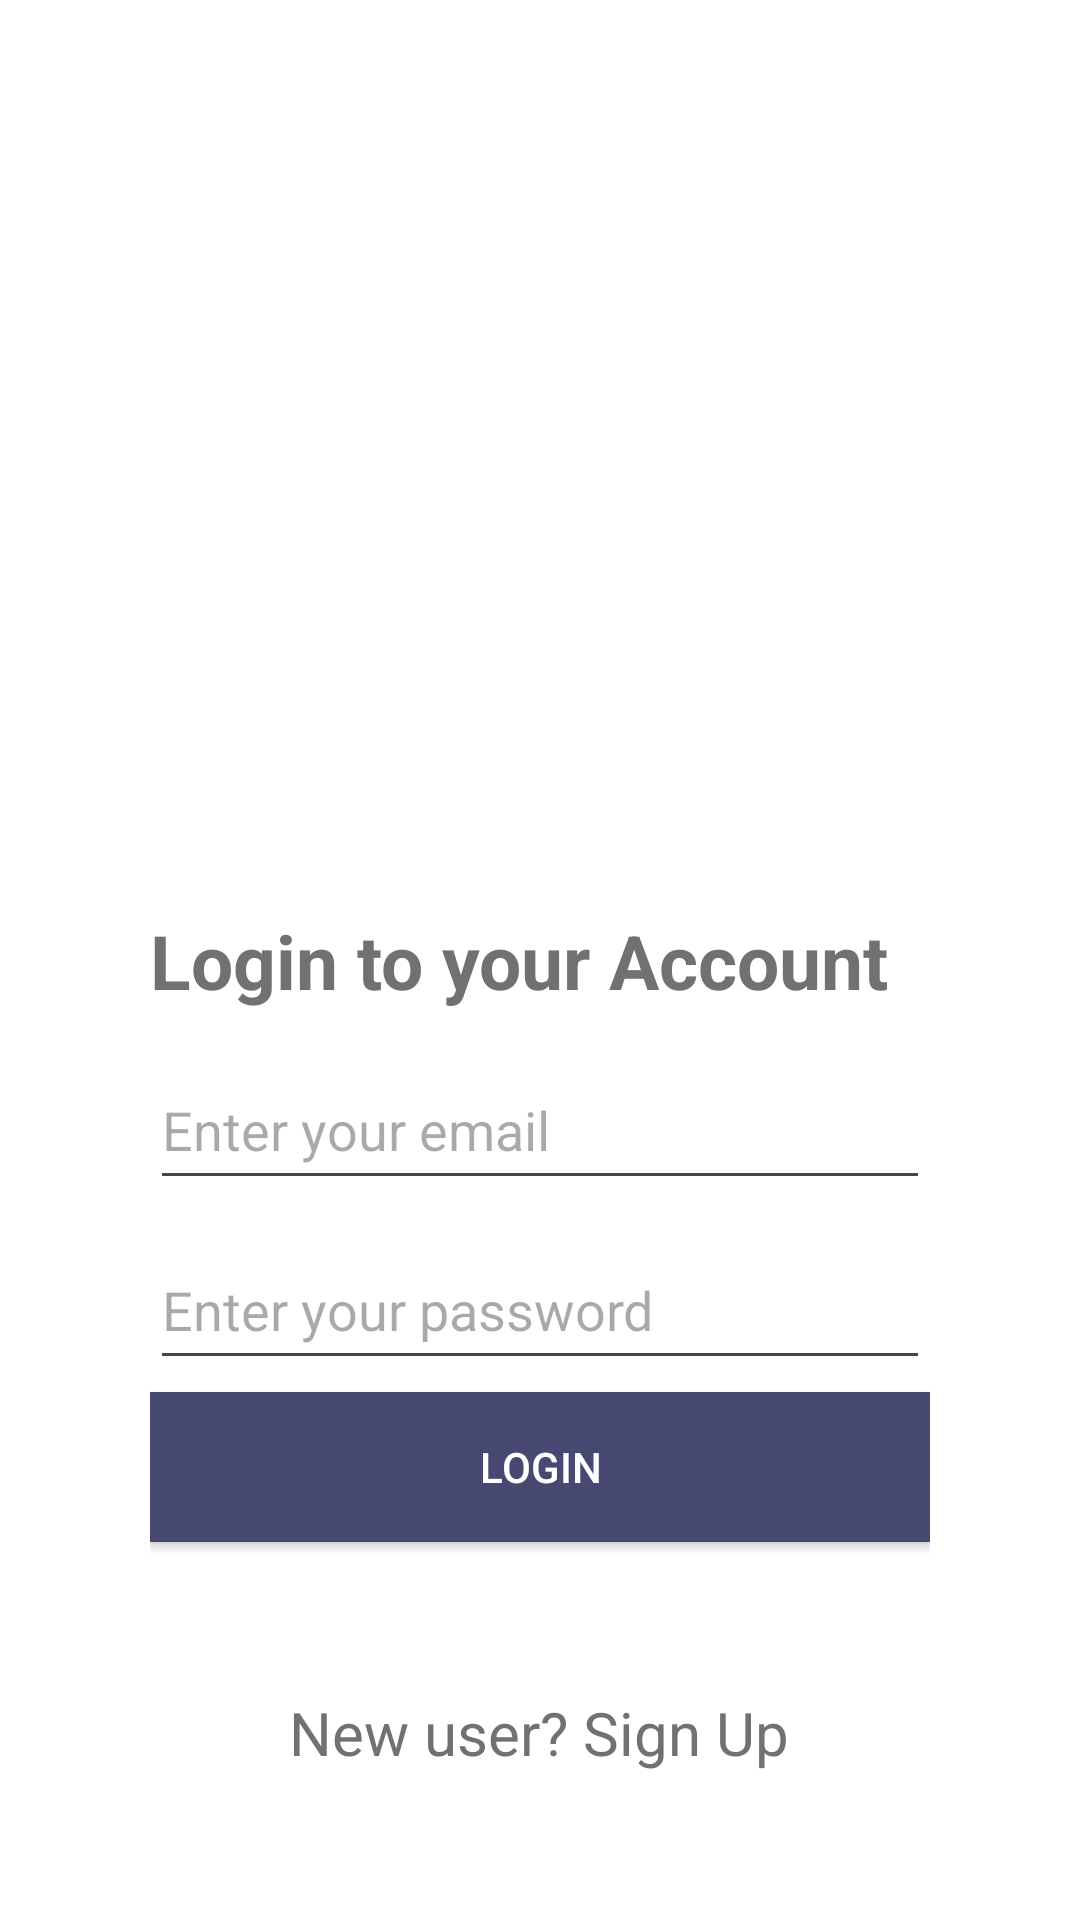

This screen was rendered from an Android layout file. Write that file and the resources it references.
<!-- AndroidManifest.xml: application theme Theme.E_parchi_frontend -->
<!-- res/layout/login.xml -->
<?xml version="1.0" encoding="utf-8"?>
<androidx.constraintlayout.widget.ConstraintLayout
    xmlns:android="http://schemas.android.com/apk/res/android"
    xmlns:app="http://schemas.android.com/apk/res-auto"
    xmlns:tools="http://schemas.android.com/tools"
    android:layout_width="match_parent"
    android:layout_height="match_parent"
    android:background="@color/white"
    android:padding="50dp"
    tools:context=".Login">

    <ImageView
        android:id="@+id/imageView5"
        android:layout_width="match_parent"
        android:layout_height="150dp"
        android:layout_marginTop="50dp"
        android:src="@drawable/eparchi_logo"
        app:layout_constraintEnd_toEndOf="parent"
        app:layout_constraintStart_toStartOf="parent"
        app:layout_constraintTop_toTopOf="parent" />

    <TextView
        android:id="@+id/loginText"
        android:layout_width="match_parent"
        android:layout_height="wrap_content"
        android:layout_marginTop="40dp"
        android:text="Login to your Account"
        android:textSize="25dp"
        android:fontFamily="sans-serif"
        android:textColor="#717171"
        android:textStyle="bold"
        app:layout_constraintBottom_toTopOf="@+id/emailField"
        app:layout_constraintEnd_toEndOf="@+id/imageView5"
        app:layout_constraintHorizontal_bias="0.454"
        app:layout_constraintStart_toStartOf="@+id/imageView5"
        app:layout_constraintTop_toBottomOf="@+id/imageView5" />


    <EditText
        android:id="@+id/emailField"
        android:layout_width="match_parent"
        android:layout_height="wrap_content"
        android:layout_marginTop="300dp"
        android:hint="Enter your email"
        android:inputType="textEmailAddress"
        android:textColorHighlight="#9626DA"
        android:minHeight="50dp"
        android:selectAllOnFocus="true"
        app:layout_constraintEnd_toEndOf="@+id/loginText"
        app:layout_constraintStart_toStartOf="@+id/loginText"
        app:layout_constraintTop_toTopOf="parent" />

    <EditText
        android:id="@+id/passwordField"
        android:layout_width="match_parent"
        android:layout_height="wrap_content"
        android:layout_marginTop="10dp"
        android:hint="Enter your password"
        android:textColorHighlight="#9626DA"
        android:imeActionLabel="action_sign_in_short"
        android:imeOptions="actionDone"
        android:inputType="textPassword"
        android:minHeight="50dp"
        android:selectAllOnFocus="true"
        app:layout_constraintEnd_toEndOf="@+id/emailField"
        app:layout_constraintStart_toStartOf="@+id/emailField"
        app:layout_constraintTop_toBottomOf="@+id/emailField" />

    <androidx.appcompat.widget.AppCompatButton
        android:id="@+id/btnLogin"
        android:layout_width="match_parent"
        android:layout_height="wrap_content"
        android:minHeight="50dp"
        android:text="LOGIN"
        android:textColor="@color/white"
        android:background="@color/bgColor"
        app:layout_constraintBottom_toBottomOf="parent"
        app:layout_constraintEnd_toEndOf="@+id/passwordField"
        app:layout_constraintStart_toStartOf="@+id/passwordField"
        app:layout_constraintTop_toBottomOf="@+id/passwordField"
        app:layout_constraintVertical_bias="0.05" />

    <TextView
        android:id="@+id/TextView"
        android:layout_width="wrap_content"
        android:layout_height="wrap_content"
        android:layout_marginTop="50dp"
        android:gravity="center"
        android:text="New user? Sign Up"
        android:textColor="#717171"
        android:textSize="20dp"
        app:layout_constraintEnd_toEndOf="@+id/btnLogin"
        app:layout_constraintHorizontal_bias="0.496"
        app:layout_constraintStart_toStartOf="@+id/btnLogin"
        app:layout_constraintTop_toBottomOf="@+id/btnLogin" />
    <ProgressBar
        android:id="@+id/loading"
        android:layout_width="wrap_content"
        android:layout_height="wrap_content"
        android:visibility="gone"
        app:layout_constraintBottom_toBottomOf="parent"
        app:layout_constraintEnd_toEndOf="@+id/TextView"
        app:layout_constraintStart_toStartOf="@+id/TextView"
        app:layout_constraintTop_toBottomOf="@+id/TextView"/>


</androidx.constraintlayout.widget.ConstraintLayout>
<!-- resources referenced by this layout -->
<resources>
  <color name="bgColor">#474973</color>
  <color name="white">#FFFFFFFF</color>
  <style name="Theme.E_parchi_frontend" parent="Base.Theme.E_parchi_frontend">
          <item name="colorPrimary">@color/white</item>
          <item name="colorPrimaryDark">#323351</item>
          <item name="android:navigationBarColor">@color/navStatusColor</item>
          <item name="android:statusBarColor">@color/navStatusColor</item>
          <item name="android:windowLightStatusBar">?attr/isLightTheme</item>
      </style>
  <style name="Base.Theme.E_parchi_frontend" parent="Theme.Material3.DayNight.NoActionBar">
          
          
      </style>
  <color name="navStatusColor">#323351</color>
</resources>
